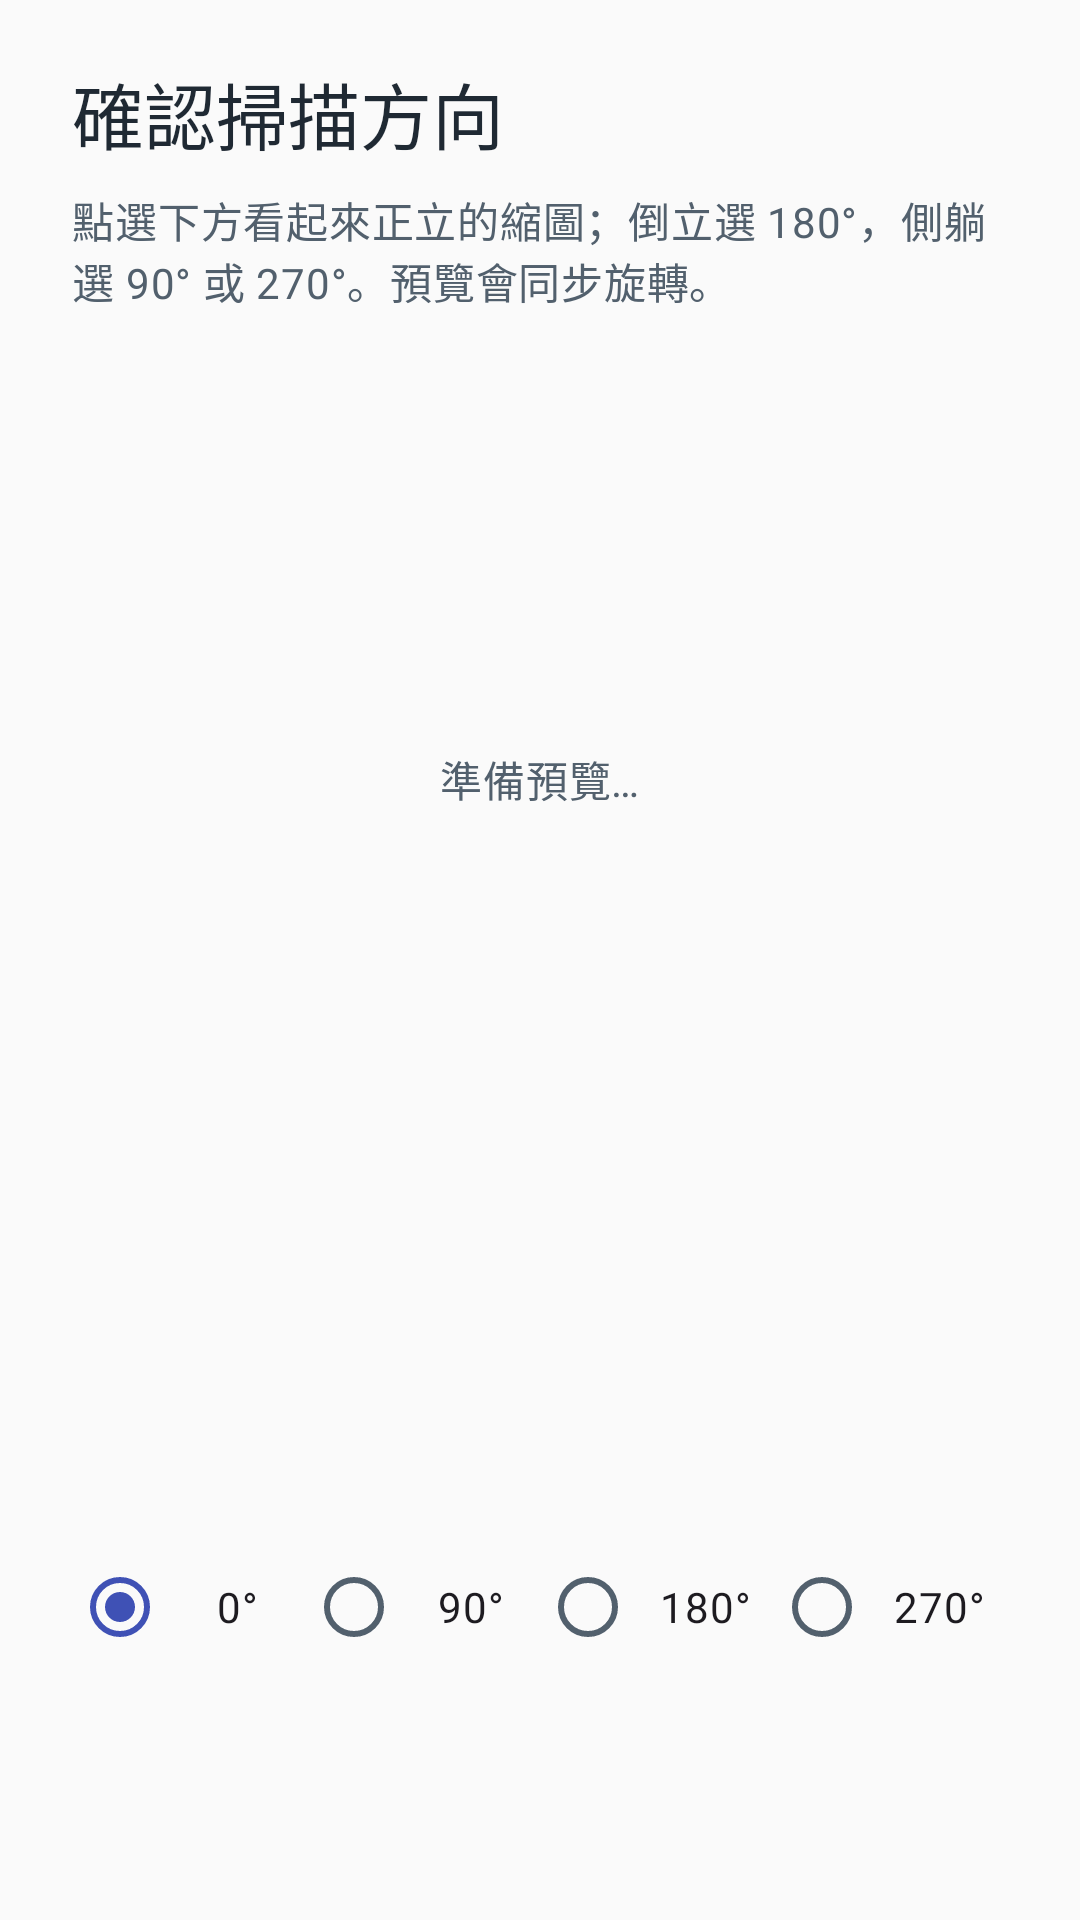

This screen was rendered from an Android layout file. Write that file and the resources it references.
<!-- AndroidManifest.xml: application theme Theme.EssayGrader -->
<!-- res/layout/dialog_scan_rotation.xml -->
<?xml version="1.0" encoding="utf-8"?>
<ScrollView xmlns:android="http://schemas.android.com/apk/res/android"
    android:layout_width="match_parent"
    android:layout_height="wrap_content"
    android:fillViewport="false"
    android:overScrollMode="ifContentScrolls">

    <LinearLayout
        android:layout_width="match_parent"
        android:layout_height="wrap_content"
        android:orientation="vertical"
        android:paddingLeft="24dp"
        android:paddingTop="20dp"
        android:paddingRight="24dp"
        android:paddingBottom="8dp">

        <TextView
            android:id="@+id/rotationTitleText"
            android:layout_width="match_parent"
            android:layout_height="wrap_content"
            android:text="@string/scan_rotation_title"
            android:textAppearance="?attr/textAppearanceHeadlineSmall" />

        <TextView
            android:id="@+id/rotationDescText"
            android:layout_width="match_parent"
            android:layout_height="wrap_content"
            android:layout_marginTop="8dp"
            android:text="@string/scan_rotation_desc"
            android:textAppearance="?attr/textAppearanceBodyMedium"
            android:textColor="?android:attr/textColorSecondary" />

        <FrameLayout
            android:layout_width="match_parent"
            android:layout_height="280dp"
            android:layout_marginTop="16dp"
            android:clipChildren="false"
            android:clipToPadding="false">

            <ImageView
                android:id="@+id/rotationPreviewImage"
                android:layout_width="220dp"
                android:layout_height="wrap_content"
                android:layout_gravity="center"
                android:adjustViewBounds="true"
                android:contentDescription="@string/scan_rotation_preview_desc"
                android:maxHeight="280dp"
                android:scaleType="fitCenter" />

            <TextView
                android:id="@+id/rotationPreviewHint"
                android:layout_width="wrap_content"
                android:layout_height="wrap_content"
                android:layout_gravity="center"
                android:text="@string/scan_rotation_preparing"
                android:textAppearance="?attr/textAppearanceBodyMedium"
                android:textColor="?android:attr/textColorSecondary" />
        </FrameLayout>

        <LinearLayout
            android:id="@+id/rotationThumbs"
            android:layout_width="match_parent"
            android:layout_height="wrap_content"
            android:layout_marginTop="12dp"
            android:baselineAligned="false"
            android:orientation="horizontal">

            <ImageView
                android:id="@+id/rotationThumb0"
                android:layout_width="0dp"
                android:layout_height="88dp"
                android:layout_weight="1"
                android:layout_marginEnd="4dp"
                android:adjustViewBounds="true"
                android:background="?attr/selectableItemBackground"
                android:contentDescription="@string/scan_rotation_0"
                android:padding="4dp"
                android:scaleType="fitCenter" />

            <ImageView
                android:id="@+id/rotationThumb90"
                android:layout_width="0dp"
                android:layout_height="88dp"
                android:layout_weight="1"
                android:layout_marginEnd="4dp"
                android:adjustViewBounds="true"
                android:background="?attr/selectableItemBackground"
                android:contentDescription="@string/scan_rotation_90"
                android:padding="4dp"
                android:scaleType="fitCenter" />

            <ImageView
                android:id="@+id/rotationThumb180"
                android:layout_width="0dp"
                android:layout_height="88dp"
                android:layout_weight="1"
                android:layout_marginEnd="4dp"
                android:adjustViewBounds="true"
                android:background="?attr/selectableItemBackground"
                android:contentDescription="@string/scan_rotation_180"
                android:padding="4dp"
                android:scaleType="fitCenter" />

            <ImageView
                android:id="@+id/rotationThumb270"
                android:layout_width="0dp"
                android:layout_height="88dp"
                android:layout_weight="1"
                android:adjustViewBounds="true"
                android:background="?attr/selectableItemBackground"
                android:contentDescription="@string/scan_rotation_270"
                android:padding="4dp"
                android:scaleType="fitCenter" />
        </LinearLayout>

        <RadioGroup
            android:id="@+id/rotationGroup"
            android:layout_width="match_parent"
            android:layout_height="wrap_content"
            android:layout_marginTop="12dp"
            android:orientation="horizontal">

            <RadioButton
                android:id="@+id/rotation0"
                android:layout_width="0dp"
                android:layout_height="wrap_content"
                android:layout_weight="1"
                android:checked="true"
                android:gravity="center"
                android:paddingStart="0dp"
                android:paddingEnd="0dp"
                android:text="@string/scan_rotation_0"
                android:textSize="14sp" />

            <RadioButton
                android:id="@+id/rotation90"
                android:layout_width="0dp"
                android:layout_height="wrap_content"
                android:layout_weight="1"
                android:gravity="center"
                android:paddingStart="0dp"
                android:paddingEnd="0dp"
                android:text="@string/scan_rotation_90"
                android:textSize="14sp" />

            <RadioButton
                android:id="@+id/rotation180"
                android:layout_width="0dp"
                android:layout_height="wrap_content"
                android:layout_weight="1"
                android:gravity="center"
                android:paddingStart="0dp"
                android:paddingEnd="0dp"
                android:text="@string/scan_rotation_180"
                android:textSize="14sp" />

            <RadioButton
                android:id="@+id/rotation270"
                android:layout_width="0dp"
                android:layout_height="wrap_content"
                android:layout_weight="1"
                android:gravity="center"
                android:paddingStart="0dp"
                android:paddingEnd="0dp"
                android:text="@string/scan_rotation_270"
                android:textSize="14sp" />
        </RadioGroup>

    </LinearLayout>
</ScrollView>
<!-- resources referenced by this layout -->
<resources>
  <string name="scan_rotation_0">0°</string>
  <string name="scan_rotation_180">180°</string>
  <string name="scan_rotation_270">270°</string>
  <string name="scan_rotation_90">90°</string>
  <string name="scan_rotation_desc">點選下方看起來正立的縮圖；倒立選 180°，側躺選 90° 或 270°。預覽會同步旋轉。</string>
  <string name="scan_rotation_preparing">準備預覽…</string>
  <string name="scan_rotation_preview_desc">第一頁縮圖預覽</string>
  <string name="scan_rotation_title">確認掃描方向</string>
  <style name="Theme.EssayGrader" parent="Theme.Material3.Light.NoActionBar">
          <item name="colorPrimary">@color/primary</item>
          <item name="colorOnPrimary">@color/on_primary</item>
          <item name="colorPrimaryDark">@color/primary_dark</item>
          <item name="colorOnBackground">@color/on_background</item>
          <item name="colorOnSurface">@color/on_surface</item>
          <item name="colorOnSurfaceVariant">@color/on_surface_variant</item>
          <item name="android:colorBackground">@color/background</item>
          <item name="android:textColorPrimary">@color/on_surface</item>
          <item name="android:textColorSecondary">@color/on_surface_variant</item>
          <item name="android:statusBarColor">@color/primary_dark</item>
          <item name="android:windowLightStatusBar">false</item>
          <item name="android:forceDarkAllowed">false</item>
      </style>
  <color name="primary">#3F51B5</color>
  <color name="on_primary">#FFFFFF</color>
  <color name="primary_dark">#303F9F</color>
  <color name="on_background">#1F2933</color>
  <color name="on_surface">#1F2933</color>
  <color name="on_surface_variant">#52606D</color>
  <color name="background">#FAFAFA</color>
</resources>
